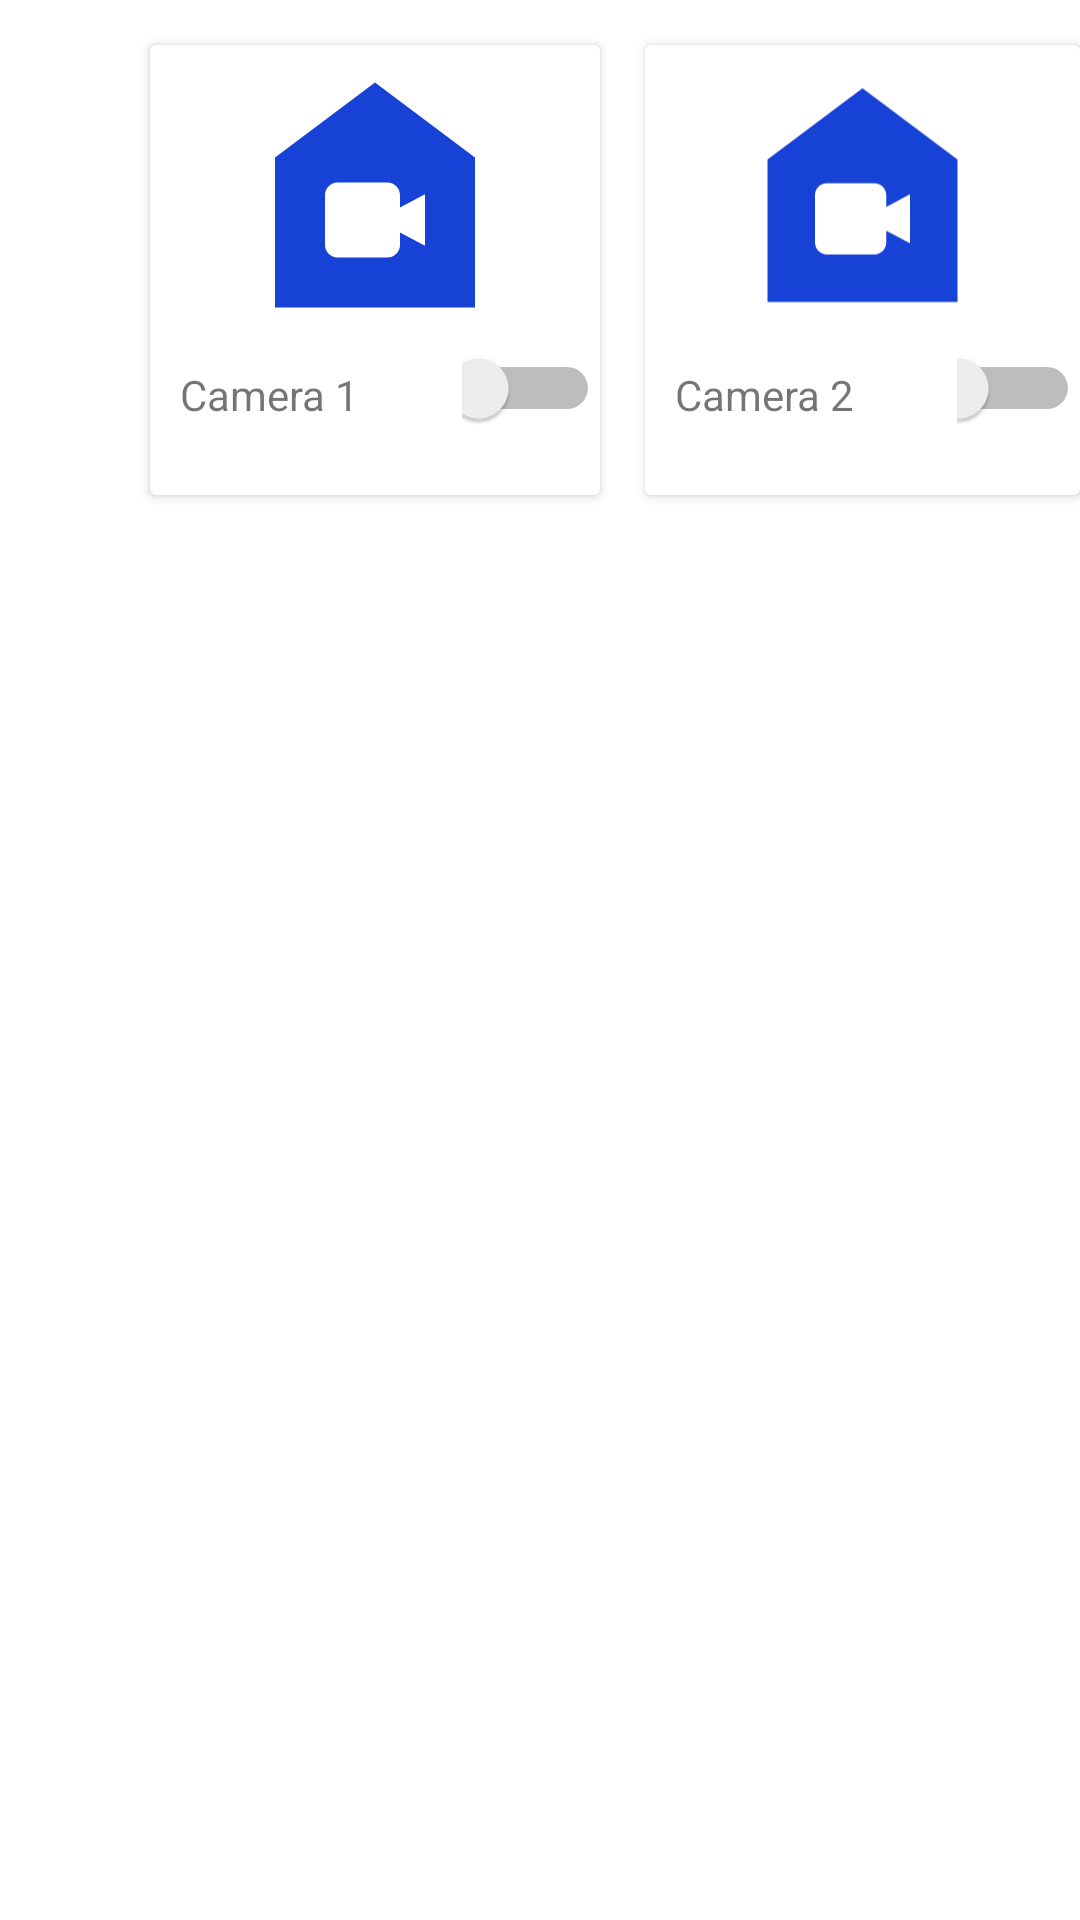

Android layout source for this screen:
<!-- AndroidManifest.xml: application theme Theme.AppViolent -->
<!-- res/layout/fragment_screen_cam.xml -->
<?xml version="1.0" encoding="utf-8"?>
<RelativeLayout xmlns:android="http://schemas.android.com/apk/res/android"
    xmlns:tools="http://schemas.android.com/tools"
    android:layout_width="match_parent"
    android:layout_height="match_parent"
    xmlns:app='http://schemas.android.com/res/android'
    xmlns:opencv='http://schemas.android.com/apk/res-auto'
    tools:context=".Fragment.ScreenCamFragment">

    
    <RelativeLayout
        android:id="@+id/cam_top"
        android:layout_width="match_parent"
        android:layout_height="match_parent">

        <androidx.cardview.widget.CardView
            android:id="@+id/cardv1"
            android:layout_width="150dp"
            android:layout_height="150dp"
            android:layout_marginLeft="50dp"
            android:layout_marginTop="15dp"
            android:layout_marginRight="15dp"
            app:cardBackgroundColor="#FAF5F5"
            app:cardCornerRadius="10dp"
            app:cardElevation="150dp">

            <RelativeLayout
                android:layout_width="match_parent"
                android:layout_height="match_parent">

                <ImageView
                    android:id="@+id/screenc1"
                    android:layout_width="100dp"
                    android:layout_height="100dp"
                    android:layout_alignParentStart="true"
                    android:layout_alignParentTop="true"
                    android:layout_alignParentEnd="true"
                    android:layout_marginStart="25dp"
                    android:layout_marginTop="0dp"
                    android:layout_marginEnd="25dp"
                    android:src="@drawable/camera_indoor" />

                <TextView
                    android:id="@+id/txtc1"
                    android:layout_width="wrap_content"
                    android:layout_height="wrap_content"
                    android:layout_below="@+id/screenc1"
                    android:layout_marginLeft="10dp"
                    android:layout_marginTop="7dp"
                    android:text="Camera 1" />

                <Switch
                    android:id="@+id/switch_cam1"
                    android:layout_width="wrap_content"
                    android:layout_height="wrap_content"
                    android:layout_below="@+id/screenc1"
                    android:layout_marginLeft="34dp"
                    android:layout_marginTop="1dp"
                    android:layout_toRightOf="@+id/txtc1" />
            </RelativeLayout>
        </androidx.cardview.widget.CardView>

        <androidx.cardview.widget.CardView
            android:id="@+id/cardv2"
            android:layout_width="150dp"
            android:layout_height="150dp"
            android:layout_marginTop="15dp"
            android:layout_toRightOf="@+id/cardv1"
            app:cardBackgroundColor="#FAF5F5"
            app:cardCornerRadius="10dp"
            app:cardElevation="150dp">

            <RelativeLayout
                android:layout_width="match_parent"
                android:layout_height="match_parent">

                <ImageView
                    android:id="@+id/screenc2"
                    android:layout_width="100dp"
                    android:layout_height="100dp"
                    android:layout_alignParentStart="true"
                    android:layout_alignParentTop="true"
                    android:layout_alignParentEnd="true"
                    android:layout_marginStart="25dp"
                    android:layout_marginTop="0dp"
                    android:layout_marginEnd="25dp"
                    android:src="@drawable/camera_indoor" />

                <TextView
                    android:id="@+id/txtc2"
                    android:layout_width="wrap_content"
                    android:layout_height="wrap_content"
                    android:layout_below="@+id/screenc2"
                    android:layout_marginLeft="10dp"
                    android:layout_marginTop="7dp"
                    android:text="Camera 2" />

                <Switch
                    android:id="@+id/switch2"
                    android:layout_width="wrap_content"
                    android:layout_height="wrap_content"
                    android:layout_below="@+id/screenc2"
                    android:layout_marginLeft="34dp"
                    android:layout_marginTop="1dp"
                    android:layout_toRightOf="@+id/txtc2" />
            </RelativeLayout>

        </androidx.cardview.widget.CardView>
    </RelativeLayout>


</RelativeLayout>
<!-- resources referenced by this layout -->
<resources>
  <!-- drawable camera_indoor (drawable) -->
  <vector android:height="24dp" android:tint="#1742D6"
      android:viewportHeight="24" android:viewportWidth="24"
      android:width="24dp" xmlns:android="http://schemas.android.com/apk/res/android">
      <path android:fillColor="@android:color/white" android:pathData="M12,3L4,9v12h16V9L12,3zM16,16.06L14,15v1c0,0.55 -0.45,1 -1,1H9c-0.55,0 -1,-0.45 -1,-1v-4c0,-0.55 0.45,-1 1,-1h4c0.55,0 1,0.45 1,1v1l2,-1.06V16.06z"/>
  </vector>
  <style name="Theme.AppViolent" parent="Theme.MaterialComponents.DayNight.DarkActionBar">
          
          <item name="colorPrimary">@color/purple_500</item>
          <item name="colorPrimaryVariant">@color/purple_700</item>
          <item name="colorOnPrimary">@color/white</item>
          
          <item name="colorSecondary">@color/teal_200</item>
          <item name="colorSecondaryVariant">@color/teal_700</item>
          <item name="colorOnSecondary">@color/black</item>
          
          <item name="android:statusBarColor" tools:targetApi="l">?attr/colorPrimaryVariant</item>
          
      </style>
  <color name="purple_500">#FF6200EE</color>
  <color name="purple_700">#FF3700B3</color>
  <color name="white">#FFFFFFFF</color>
  <color name="teal_200">#FF03DAC5</color>
  <color name="teal_700">#FF018786</color>
  <color name="black">#FF000000</color>
</resources>
